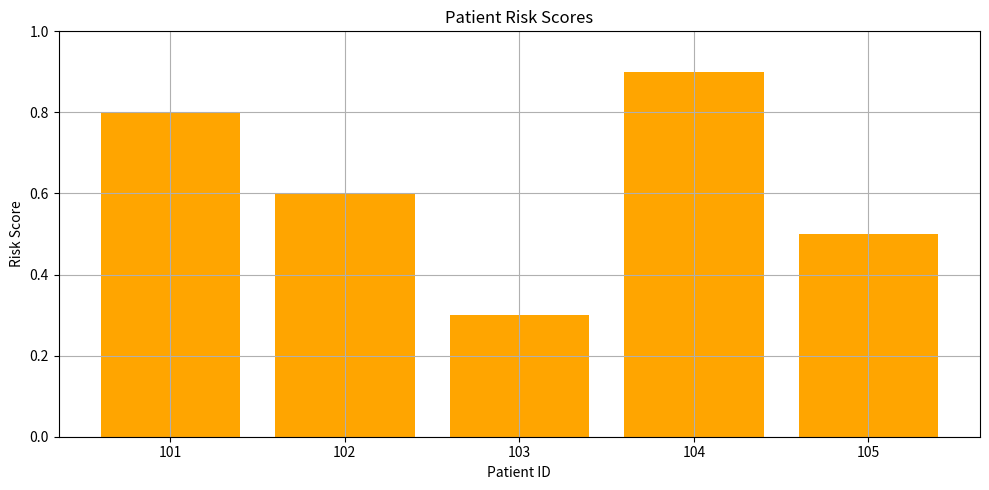
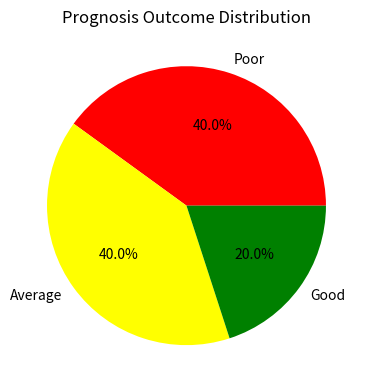

Here is the Python script that generated these plots, in order:
import matplotlib.pyplot as plt

# Sample patient data
data = {
    'PatientID': [101, 102, 103, 104, 105],
    'Age': [45, 50, 38, 60, 47],
    'RiskScore': [0.8, 0.6, 0.3, 0.9, 0.5],
    'Prognosis': ['Poor', 'Average', 'Good', 'Poor', 'Average']
}

# Print data to terminal
print("\n📋 Patient Data:")
print("PatientID\tAge\tRiskScore\tPrognosis")
for i in range(len(data['PatientID'])):
    print(f"{data['PatientID'][i]}\t\t{data['Age'][i]}\t{data['RiskScore'][i]}\t\t{data['Prognosis'][i]}")

# Plotting Risk Scores
plt.figure(figsize=(10, 5))
plt.bar(data['PatientID'], data['RiskScore'], color='orange')
plt.title('Patient Risk Scores')
plt.xlabel('Patient ID')
plt.ylabel('Risk Score')
plt.ylim(0, 1)
plt.grid(True)
plt.tight_layout()
plt.savefig('risk_scores.png')
plt.show()

# Count Prognosis categories
prognosis_counts = {}
for p in data['Prognosis']:
    prognosis_counts[p] = prognosis_counts.get(p, 0) + 1

# Plotting Prognosis Outcome Distribution
plt.figure(figsize=(6, 4))
plt.pie(prognosis_counts.values(), labels=prognosis_counts.keys(), autopct='%1.1f%%',
        colors=['red', 'yellow', 'green'])
plt.title('Prognosis Outcome Distribution')
plt.tight_layout()
plt.savefig('prognosis_distribution.png')
plt.show()
